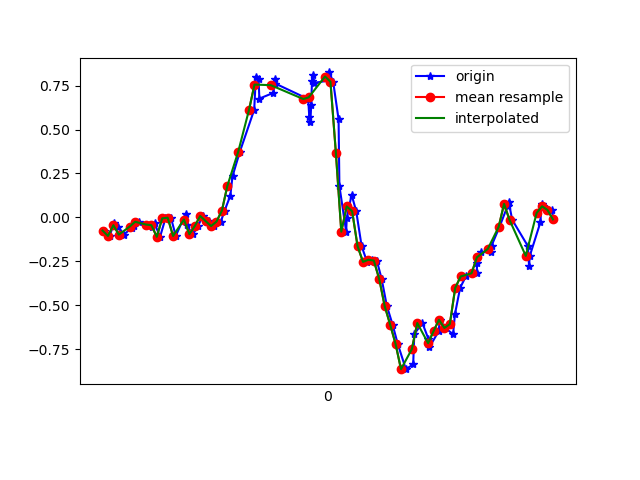

The data file committed next to this chart (first rows):
1617668458144, 364094838865386, -0.07505564, 0.15584837, 0.03064025
1617668458166, 364094857913802, -0.1056, -0.2937, 0.006206
1617668458182, 364094876937386, -0.03474, 0.2792, -0.009677
1617668458198, 364094895985802, -0.05429, -0.09705, 0.03431
1617668458219, 364094915009402, -0.09827, 0.1424, -0.04022
1617668458248, 364094933999338, -0.05795, 0.3, 0.003762
1617668458256, 364094953044586, -0.04696, -0.273, 0.008649
1617668458275, 364094972065034, -0.02496, 0.2023, -0.01701
1617668458302, 364094991085450, -0.04085, 0.05322, 0.04408
1617668458321, 364095010130698, -0.05429, -0.06651, -0.02067
1617668458332, 364095029135530, -0.03474, 0.2939, -0.006012
1617668458352, 364095048179690, -0.1105, -0.09827, 0.02209
1617668458372, 364095067199050, -0.005417, 0.1302, -0.03167
1617668458392, 364095086218410, -0.001752, 0.289, 0.01231
1617668458410, 364095105262570, -0.1056, -0.1288, 0.0172
1617668458446, 364095124281962, 0.02146, 0.2059, -0.03045
1617668458450, 364095143317002, -0.04573, 0.2243, 0.01476
1617668458473, 364095162335914, -0.09583, -0.04452, 0.02575
1617668458492, 364095181379594, -0.0494, -0.1838, 0.02331
1617668458509, 364095200398506, 0.008022, 0.06055, -0.003568
1617668458532, 364095219417418, -0.0213, 0.05933, 0.009871
1617668458550, 364095238464266, -0.0494, 0.02512, 0.01231
1617668458576, 364095257483274, -0.02374, 0.02634, 0.003762
1617668458590, 364095276527114, 0.03857, 0.02879, 0.00254
1617668458611, 364095295546122, 0.1241, 0.01657, 0.008649
1617668458619, 364095314589962, 0.234, -0.02497, 0.01476
1617668458646, 364095333602698, 0.3733, -0.09705, -0.02434
1617668458699, 364095352646282, 0.6128, -0.2131, -0.07443
1617668458705, 364095371665034, 0.8021, -0.4147, -0.1282
1617668458715, 364095390708618, 0.7899, -0.7201, -0.1746
1617668458718, 364095409727434, 0.6763, -1.101, -0.2491
1617668458770, 364095428771018, 0.7093, -1.464, -0.2956
1617668458774, 364095447790666, 0.7875, -1.77, -0.3017
1617668458777, 364095466809418, 0.7618, -2.051, -0.3151
1617668458898, 364095485853066, 0.6739, -2.317, -0.3615
1617668458902, 364095504871947, 0.5737, -2.514, -0.4373
1617668458906, 364095523915530, 0.5419, -2.614, -0.5191
1617668458909, 364095542928010, 0.6372, -2.669, -0.5839
1617668458912, 364095561946698, 0.7753, -2.691, -0.6413
1617668458916, 364095580990154, 0.8083, -2.679, -0.6584
1617668458919, 364095600008778, 0.7655, -2.561, -0.6462
1617668458973, 364095619052170, 0.7789, -2.345, -0.6364
1617668458976, 364095638005066, 0.8254, -2.135, -0.5802
1617668458990, 364095657022026, 0.7728, -1.975, -0.4739
1617668459010, 364095676063754, 0.5578, -1.817, -0.3811
1617668459013, 364095695080586, 0.1791, -1.61, -0.3713
1617668459038, 364095714122314, -0.08116, -1.373, -0.3554
1617668459040, 364095733139210, -0.004195, -1.089, -0.3017
1617668459058, 364095752218378, 0.129, -0.7751, -0.2247
1617668459075, 364095771236170, 0.0349, -0.4562, -0.1722
1617668459095, 364095790254026, -0.1642, -0.1251, -0.138
1617668459115, 364095809296586, -0.2534, 0.2255, -0.09764
1617668459133, 364095828439899, -0.2412, 0.5773, -0.02678
1617668459151, 364095847505115, -0.2461, 0.9084, 0.09295
1617668459169, 364095866523483, -0.3524, 1.224, 0.2334
1617668459188, 364095885541851, -0.5051, 1.511, 0.3862
1617668459209, 364095904584923, -0.6102, 1.736, 0.5352
1617668459228, 364095923603035, -0.7201, 1.911, 0.6659
1617668459258, 364095942664411, -0.8643, 2.065, 0.7038
1617668459285, 364095961683163, -0.8374, 2.213, 0.7087
1617668459289, 364095980701915, -0.6639, 2.331, 0.7429
... 27 more rows
